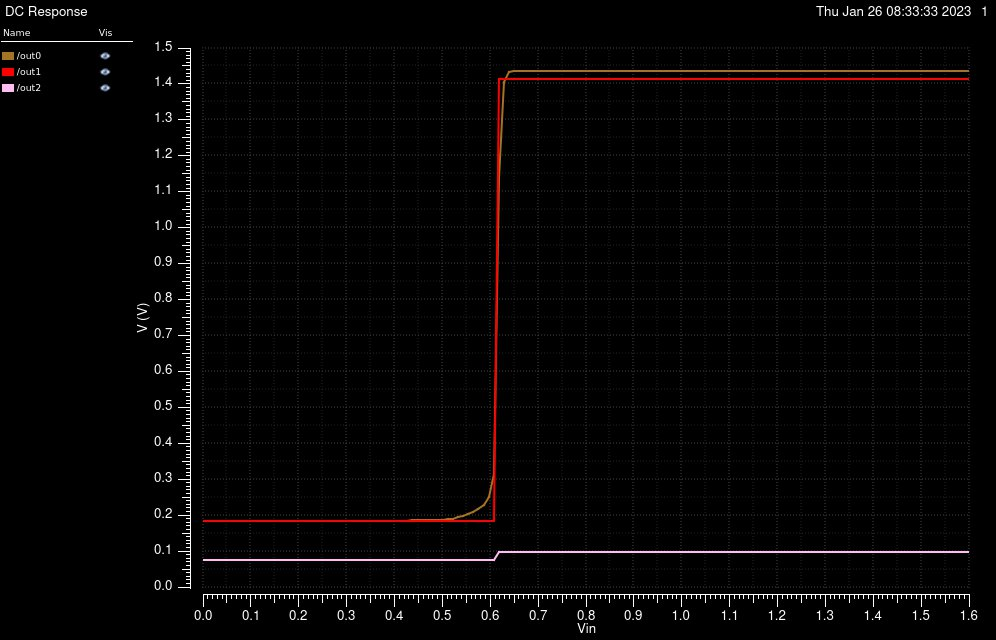

The table this chart was drawn from, first rows:
/out0 X, /out0 Y, /out1 X, /out1 Y, /out2 X, /out2 Y
0, 0.1844, 0, 0.1826, 0, 0.07504
0.01067, 0.1844, 0.01067, 0.1826, 0.01067, 0.07504
0.02133, 0.1844, 0.02133, 0.1826, 0.02133, 0.07504
0.032, 0.1844, 0.032, 0.1826, 0.032, 0.07504
0.04267, 0.1844, 0.04267, 0.1826, 0.04267, 0.07504
0.05333, 0.1844, 0.05333, 0.1826, 0.05333, 0.07504
0.064, 0.1844, 0.064, 0.1826, 0.064, 0.07504
0.07467, 0.1844, 0.07467, 0.1826, 0.07467, 0.07504
0.08533, 0.1844, 0.08533, 0.1826, 0.08533, 0.07504
0.096, 0.1844, 0.096, 0.1826, 0.096, 0.07504
0.1067, 0.1844, 0.1067, 0.1826, 0.1067, 0.07504
0.1173, 0.1844, 0.1173, 0.1826, 0.1173, 0.07504
0.128, 0.1844, 0.128, 0.1826, 0.128, 0.07504
0.1387, 0.1844, 0.1387, 0.1826, 0.1387, 0.07504
0.1493, 0.1844, 0.1493, 0.1826, 0.1493, 0.07504
0.16, 0.1844, 0.16, 0.1826, 0.16, 0.07504
0.1707, 0.1844, 0.1707, 0.1826, 0.1707, 0.07504
0.1813, 0.1844, 0.1813, 0.1826, 0.1813, 0.07504
0.192, 0.1844, 0.192, 0.1826, 0.192, 0.07504
0.2027, 0.1844, 0.2027, 0.1826, 0.2027, 0.07504
0.2133, 0.1844, 0.2133, 0.1826, 0.2133, 0.07504
0.224, 0.1844, 0.224, 0.1826, 0.224, 0.07504
0.2347, 0.1844, 0.2347, 0.1826, 0.2347, 0.07504
0.2453, 0.1845, 0.2453, 0.1826, 0.2453, 0.07504
0.256, 0.1845, 0.256, 0.1826, 0.256, 0.07504
0.2667, 0.1845, 0.2667, 0.1826, 0.2667, 0.07504
0.2773, 0.1845, 0.2773, 0.1826, 0.2773, 0.07504
0.288, 0.1845, 0.288, 0.1826, 0.288, 0.07504
0.2987, 0.1845, 0.2987, 0.1826, 0.2987, 0.07504
0.3093, 0.1845, 0.3093, 0.1826, 0.3093, 0.07504
0.32, 0.1845, 0.32, 0.1826, 0.32, 0.07504
0.3307, 0.1845, 0.3307, 0.1826, 0.3307, 0.07504
0.3413, 0.1846, 0.3413, 0.1826, 0.3413, 0.07504
0.352, 0.1846, 0.352, 0.1826, 0.352, 0.07504
0.3627, 0.1846, 0.3627, 0.1826, 0.3627, 0.07504
0.3733, 0.1847, 0.3733, 0.1826, 0.3733, 0.07504
0.384, 0.1847, 0.384, 0.1826, 0.384, 0.07504
0.3947, 0.1848, 0.3947, 0.1826, 0.3947, 0.07504
0.4053, 0.1849, 0.4053, 0.1826, 0.4053, 0.07504
0.416, 0.1849, 0.416, 0.1826, 0.416, 0.07504
0.4267, 0.185, 0.4267, 0.1826, 0.4267, 0.07504
0.4373, 0.1851, 0.4373, 0.1826, 0.4373, 0.07504
0.448, 0.1852, 0.448, 0.1826, 0.448, 0.07504
0.4587, 0.1854, 0.4587, 0.1826, 0.4587, 0.07504
0.4693, 0.1856, 0.4693, 0.1826, 0.4693, 0.07504
0.48, 0.1858, 0.48, 0.1826, 0.48, 0.07504
0.4907, 0.1861, 0.4907, 0.1826, 0.4907, 0.07504
0.5013, 0.1867, 0.5013, 0.1826, 0.5013, 0.07504
0.512, 0.1879, 0.512, 0.1826, 0.512, 0.07504
0.5227, 0.1902, 0.5227, 0.1826, 0.5227, 0.07504
0.5333, 0.1935, 0.5333, 0.1826, 0.5333, 0.07504
0.544, 0.1977, 0.544, 0.1826, 0.544, 0.07504
0.5547, 0.2029, 0.5547, 0.1826, 0.5547, 0.07504
0.5653, 0.2094, 0.5653, 0.1826, 0.5653, 0.07504
0.576, 0.2177, 0.576, 0.1826, 0.576, 0.07504
0.5867, 0.2295, 0.5867, 0.1826, 0.5867, 0.07504
0.5973, 0.2501, 0.5973, 0.1826, 0.5973, 0.07504
0.608, 0.3133, 0.608, 0.1827, 0.608, 0.07504
0.6187, 1.138, 0.6187, 1.413, 0.6187, 0.09637
0.6293, 1.404, 0.6293, 1.413, 0.6293, 0.09637
... 91 more rows
